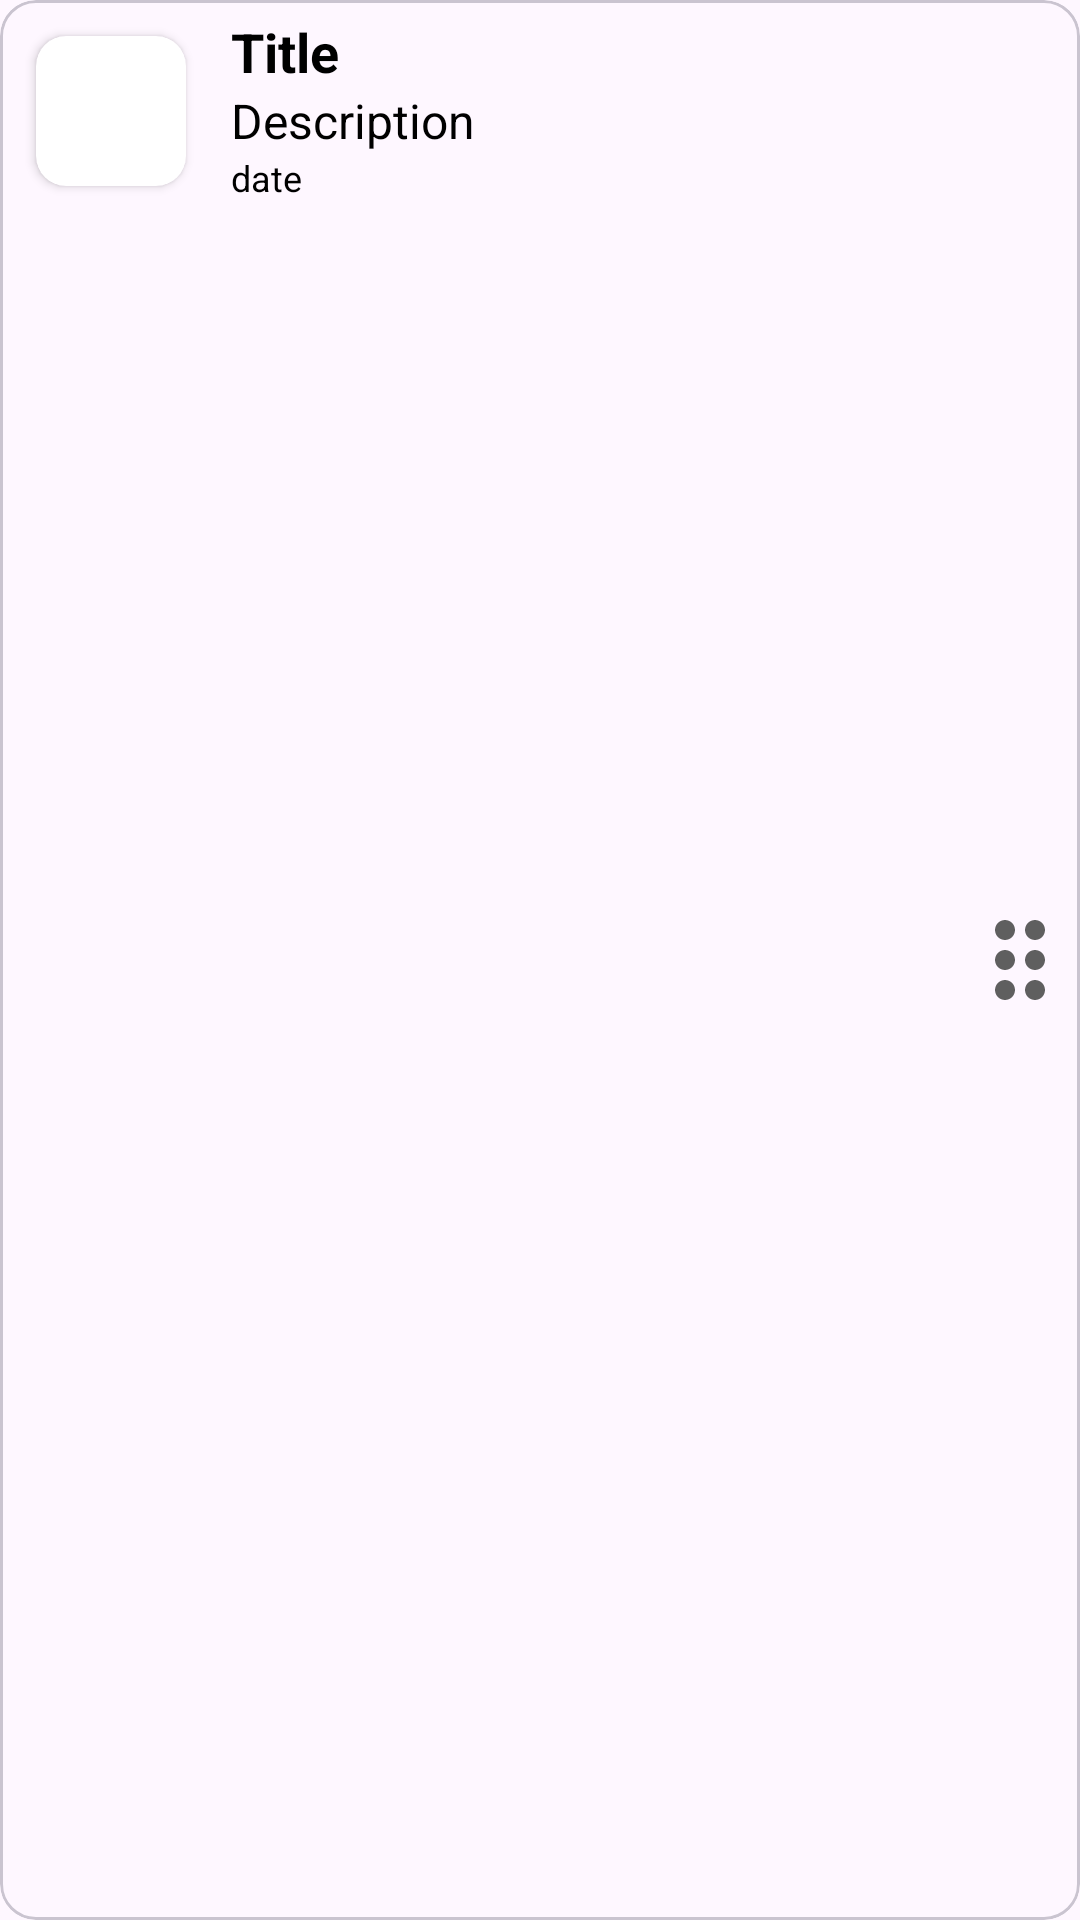

Here is an Android app screen rendered from its layout file. Give the layout XML and the strings, colors and styles it references.
<!-- AndroidManifest.xml: application theme Theme.NotesAppTask -->
<!-- res/layout/recyclerview_list.xml -->
<?xml version="1.0" encoding="utf-8"?>
<com.google.android.material.card.MaterialCardView xmlns:android="http://schemas.android.com/apk/res/android"
    xmlns:app="http://schemas.android.com/apk/res-auto"
    android:id="@+id/listCard"
    android:layout_width="match_parent"
    android:layout_height="wrap_content"
    android:layout_margin="10dp"
    android:padding="6dp"
    app:cardCornerRadius="12dp">

    <LinearLayout
        android:layout_width="match_parent"
        android:layout_height="match_parent"
        android:orientation="horizontal">

        <androidx.cardview.widget.CardView
            android:layout_width="50dp"
            android:layout_height="50dp"
            android:layout_margin="12dp"
            app:cardCornerRadius="10dp"
            android:backgroundTint="@color/white">

            <ImageView
                android:id="@+id/imgList"
                android:layout_width="40sp"
                android:layout_height="40sp"
                android:layout_margin="4sp"
                 />


        </androidx.cardview.widget.CardView>

        <androidx.constraintlayout.widget.ConstraintLayout
            android:layout_width="match_parent"
            android:layout_height="match_parent"
            >


            <TextView
                android:id="@+id/tvTitleRead"
                android:layout_width="0dp"
                android:layout_height="wrap_content"
                android:maxLength="50"
                android:maxLines="1"
                android:layout_marginTop="5dp"
                android:text="@string/title"
                android:paddingHorizontal="3dp"
                android:textColor="@color/black"
                android:textSize="18sp"
                android:textStyle="bold"
                app:layout_constraintEnd_toStartOf="@+id/deleteNotesList"
                app:layout_constraintStart_toStartOf="parent"
                app:layout_constraintTop_toTopOf="parent" />

            <TextView
                android:id="@+id/tvDescriptionRead"
                android:layout_width="0dp"
                android:layout_height="wrap_content"
                android:maxLines="1"
                android:text="@string/description"
                android:paddingHorizontal="3dp"
                android:ellipsize="end"
                android:textColor="@color/black"
                android:textSize="16sp"
                app:layout_constraintEnd_toStartOf="@+id/deleteNotesList"
                app:layout_constraintStart_toStartOf="parent"
                app:layout_constraintTop_toBottomOf="@+id/tvTitleRead" />

            <TextView
                android:id="@+id/createDate"
                android:layout_width="0dp"
                android:layout_height="wrap_content"
                android:maxLines="1"
                android:text="date"
                android:paddingHorizontal="3dp"
                android:textColor="@color/black"
                android:textSize="12sp"
                app:layout_constraintEnd_toEndOf="@+id/tvDescriptionRead"
                app:layout_constraintStart_toStartOf="parent"
                app:layout_constraintTop_toBottomOf="@+id/tvDescriptionRead" />



            <ImageView
                android:id="@+id/deleteNotesList"
                android:layout_width="30dp"
                android:layout_height="30dp"
                android:layout_gravity="center_vertical"
                android:src="@drawable/baseline_delete_24"
                android:layout_marginEnd="10dp"
                app:layout_constraintBottom_toBottomOf="@+id/imageView"
                app:layout_constraintEnd_toStartOf="@+id/imageView"
                app:layout_constraintTop_toTopOf="@+id/imageView" />

            <ImageView
                android:id="@+id/imageView"
                android:layout_width="40dp"
                android:layout_height="40dp"
                android:src="@drawable/baseline_drag_indicator_24"
                app:layout_constraintBottom_toBottomOf="parent"
                app:layout_constraintEnd_toEndOf="parent"
                app:layout_constraintTop_toTopOf="parent" />
        </androidx.constraintlayout.widget.ConstraintLayout>



    </LinearLayout>

</com.google.android.material.card.MaterialCardView>
<!-- resources referenced by this layout -->
<resources>
  <color name="black">#FF000000</color>
  <color name="white">#FFFFFFFF</color>
  <!-- drawable baseline_drag_indicator_24 (drawable) -->
  <vector android:height="24dp" android:tint="#5F5F5F"
      android:viewportHeight="24" android:viewportWidth="24"
      android:width="24dp" xmlns:android="http://schemas.android.com/apk/res/android">
      <path android:fillColor="@android:color/white" android:pathData="M11,18c0,1.1 -0.9,2 -2,2s-2,-0.9 -2,-2 0.9,-2 2,-2 2,0.9 2,2zM9,10c-1.1,0 -2,0.9 -2,2s0.9,2 2,2 2,-0.9 2,-2 -0.9,-2 -2,-2zM9,4c-1.1,0 -2,0.9 -2,2s0.9,2 2,2 2,-0.9 2,-2 -0.9,-2 -2,-2zM15,8c1.1,0 2,-0.9 2,-2s-0.9,-2 -2,-2 -2,0.9 -2,2 0.9,2 2,2zM15,10c-1.1,0 -2,0.9 -2,2s0.9,2 2,2 2,-0.9 2,-2 -0.9,-2 -2,-2zM15,16c-1.1,0 -2,0.9 -2,2s0.9,2 2,2 2,-0.9 2,-2 -0.9,-2 -2,-2z"/>
  </vector>
  <string name="description">Description</string>
  <string name="title">Title</string>
  <style name="Theme.NotesAppTask" parent="Base.Theme.NotesAppTask" />
  <style name="Base.Theme.NotesAppTask" parent="Theme.Material3.DayNight.NoActionBar">
          <item name="android:statusBarColor">@color/black</item>
  
  
          
          
      </style>
</resources>
